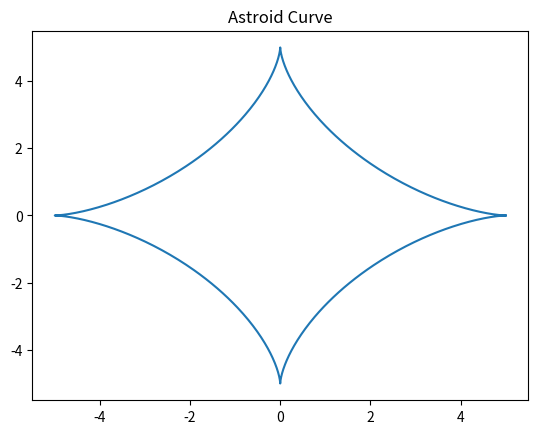

Here is the Python script that generated this plot:
# func_py_calculate_astroid_curve.py
import matplotlib.pyplot as plt
import numpy as np

def func_py_calculate_astroid_curve(a, points):
    t = np.linspace(0, 2 * np.pi, points)
    x = a * np.cos(t)**3
    y = a * np.sin(t)**3
    plt.plot(x, y)
    plt.title("Astroid Curve")
    plt.show()

func_py_calculate_astroid_curve(5, 1000)
